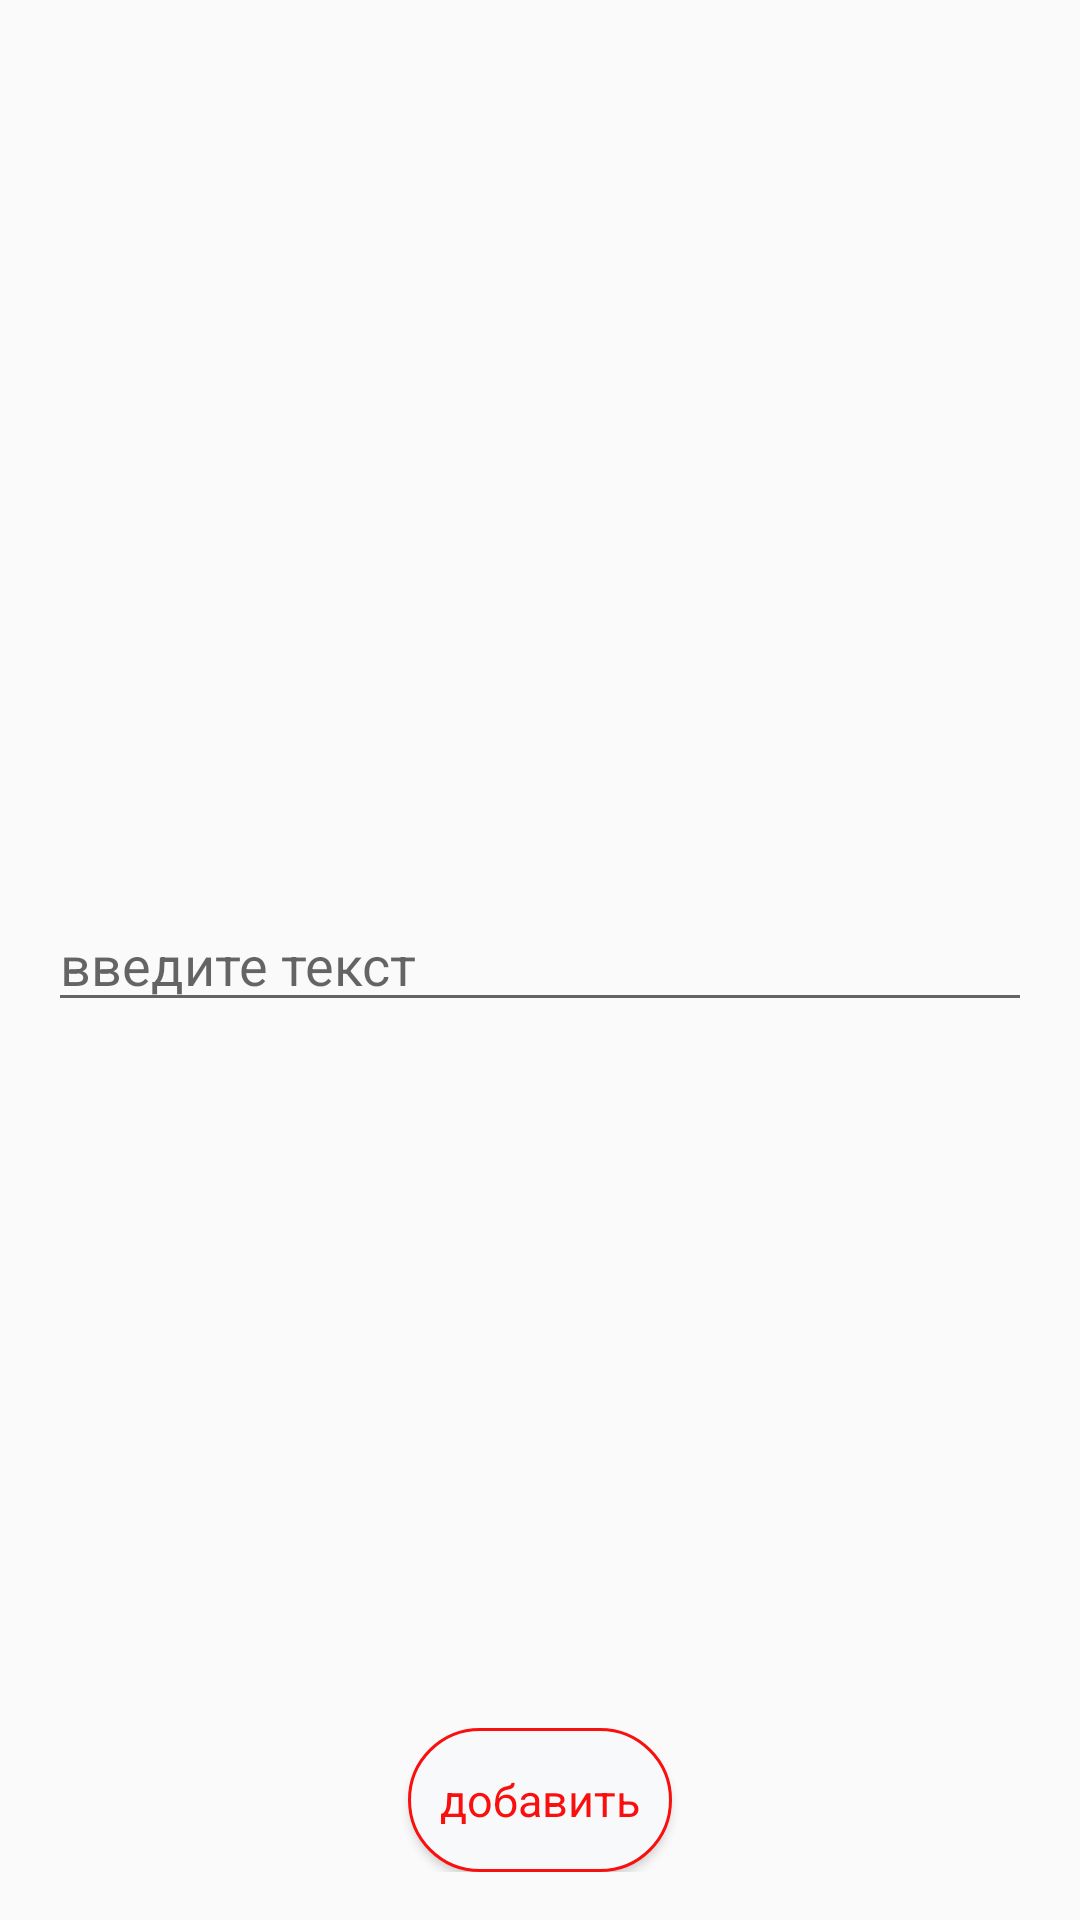

The Android layout XML behind this screen, and the referenced resources:
<!-- AndroidManifest.xml: application theme AppTheme -->
<!-- res/layout/fragment_for_add.xml -->
<?xml version="1.0" encoding="utf-8"?>
<layout xmlns:android="http://schemas.android.com/apk/res/android">

    <androidx.constraintlayout.widget.ConstraintLayout xmlns:app="http://schemas.android.com/apk/res-auto"
        xmlns:tools="http://schemas.android.com/tools"
        android:layout_width="match_parent"
        android:layout_height="match_parent"
        android:padding="@dimen/padding_standart_16dp"
        tools:context=".presentation.Main.MainActivity">

        <EditText
            android:id="@+id/etext"
            android:layout_width="@dimen/null_size_0dp"
            android:layout_height="wrap_content"
            android:hint="@string/tasks"
            app:layout_constraintBottom_toBottomOf="@id/button"
            app:layout_constraintEnd_toEndOf="parent"
            app:layout_constraintStart_toStartOf="parent"
            app:layout_constraintTop_toTopOf="parent" />

        <Button
            android:id="@+id/button"
            style="@style/myButtonStyle"
            android:layout_width="wrap_content"
            android:layout_height="wrap_content"
            android:text="@string/add"
            app:layout_constraintBottom_toBottomOf="parent"
            app:layout_constraintEnd_toEndOf="parent"
            app:layout_constraintStart_toStartOf="parent" />


    </androidx.constraintlayout.widget.ConstraintLayout>
</layout>
<!-- resources referenced by this layout -->
<resources>
  <dimen name="null_size_0dp">0dp</dimen>
  <dimen name="padding_standart_16dp">16dp</dimen>
  <string name="add">добавить</string>
  <string name="tasks">введите текст</string>
  <style name="myButtonStyle" parent="@android:style/Widget.Button">
          <item name="android:background">@drawable/my_button</item>
          <item name="android:textColor">@color/color_text_red</item>
          <item name="android:textSize">@dimen/text_size_15sp</item>
          <item name="android:gravity">center</item>
      </style>
  <style name="AppTheme" parent="Theme.AppCompat.Light.DarkActionBar">
          
          <item name="colorPrimary">@color/color_text_red</item>
          <item name="colorPrimaryDark">@color/colorBlue</item>
          <item name="colorAccent">@color/colorBlue</item>
          <item name="android:navigationBarColor" />
      </style>
  <!-- drawable my_button (drawable) -->
  <?xml version="1.0" encoding="utf-8"?>
  <selector xmlns:android="http://schemas.android.com/apk/res/android">
      <item android:drawable="@drawable/button_main_shape"/>/>
  </selector>
  <color name="color_text_red">#FA0F0F</color>
  <dimen name="text_size_15sp">15sp</dimen>
  <color name="colorBlue">#00BCD4</color>
  <!-- drawable button_main_shape (drawable) -->
  <?xml version="1.0" encoding="utf-8"?>
  <shape xmlns:android="http://schemas.android.com/apk/res/android" android:shape="rectangle">
      <solid android:color="@color/color_button_white" />
      <corners
          android:bottomRightRadius="@dimen/radius_of_button_30dp"
          android:bottomLeftRadius="@dimen/radius_of_button_30dp"
          android:topRightRadius="@dimen/radius_of_button_30dp"
          android:topLeftRadius="@dimen/radius_of_button_30dp"/>
      <stroke
          android:width="@dimen/width_1dp"
          android:color="@color/color_text_red"/>
  </shape>
  <color name="color_button_white">#F8F9FA</color>
  <dimen name="radius_of_button_30dp">30dp</dimen>
  <dimen name="width_1dp">1dp</dimen>
</resources>
